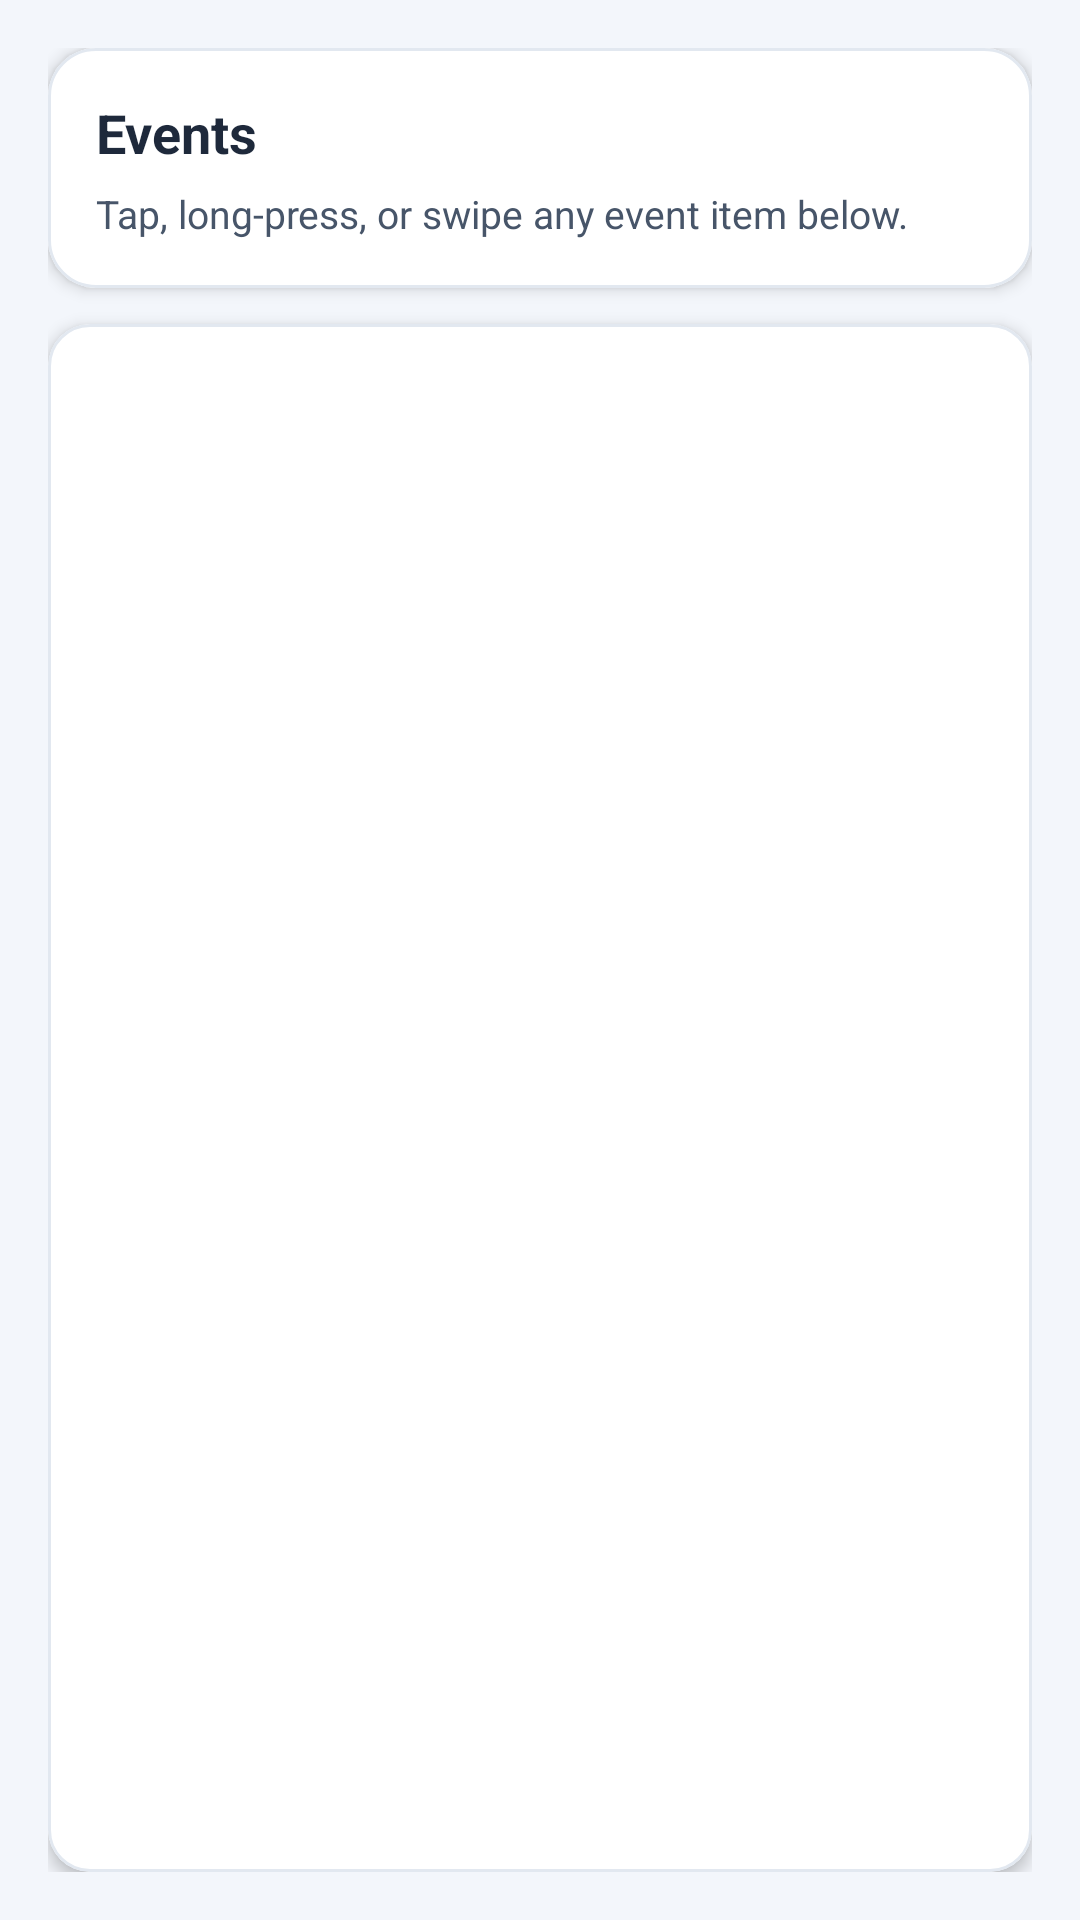

Write the Android layout XML for this screen, with the resource values it uses.
<!-- AndroidManifest.xml: application theme Theme.ShutterOps -->
<!-- res/layout/fragment_events.xml -->
<?xml version="1.0" encoding="utf-8"?>
<androidx.constraintlayout.widget.ConstraintLayout xmlns:android="http://schemas.android.com/apk/res/android"
    xmlns:app="http://schemas.android.com/apk/res-auto"
    android:layout_width="match_parent"
    android:layout_height="match_parent"
    android:background="@color/background_gray"
    android:padding="16dp">

    <com.google.android.material.card.MaterialCardView
        android:id="@+id/card_events_header"
        android:layout_width="0dp"
        android:layout_height="wrap_content"
        app:cardBackgroundColor="@color/surface_card"
        app:cardCornerRadius="16dp"
        app:cardElevation="3dp"
        app:layout_constraintEnd_toEndOf="parent"
        app:layout_constraintStart_toStartOf="parent"
        app:layout_constraintTop_toTopOf="parent"
        app:strokeColor="@color/gray_100"
        app:strokeWidth="1dp">

        <LinearLayout
            android:layout_width="match_parent"
            android:layout_height="wrap_content"
            android:orientation="vertical"
            android:padding="16dp">

            <TextView
                android:layout_width="wrap_content"
                android:layout_height="wrap_content"
                android:text="Events"
                android:textColor="@color/gray_900"
                android:textSize="18sp"
                android:textStyle="bold" />

            <TextView
                android:layout_width="wrap_content"
                android:layout_height="wrap_content"
                android:layout_marginTop="6dp"
                android:text="Tap, long-press, or swipe any event item below."
                android:textColor="@color/gray_700"
                android:textSize="13sp" />
        </LinearLayout>
    </com.google.android.material.card.MaterialCardView>

    <com.google.android.material.card.MaterialCardView
        android:id="@+id/card_events_list"
        android:layout_width="0dp"
        android:layout_height="0dp"
        android:layout_marginTop="12dp"
        app:cardBackgroundColor="@color/surface_card"
        app:cardCornerRadius="14dp"
        app:cardElevation="3dp"
        app:layout_constraintBottom_toBottomOf="parent"
        app:layout_constraintEnd_toEndOf="parent"
        app:layout_constraintStart_toStartOf="parent"
        app:layout_constraintTop_toBottomOf="@id/card_events_header"
        app:strokeColor="@color/gray_100"
        app:strokeWidth="1dp">

        <androidx.recyclerview.widget.RecyclerView
            android:id="@+id/rv_events"
            android:layout_width="match_parent"
            android:layout_height="match_parent"
            android:clipToPadding="false"
            android:paddingVertical="8dp" />
    </com.google.android.material.card.MaterialCardView>

</androidx.constraintlayout.widget.ConstraintLayout>
<!-- resources referenced by this layout -->
<resources>
  <color name="background_gray">#F3F6FB</color>
  <color name="gray_100">#E2E8F0</color>
  <color name="gray_700">#475569</color>
  <color name="gray_900">#1E293B</color>
  <color name="surface_card">#FFFFFFFF</color>
  <style name="Theme.ShutterOps" parent="Base.Theme.ShutterOps" />
  <style name="Base.Theme.ShutterOps" parent="Theme.Material3.DayNight.NoActionBar">
          
          
      </style>
</resources>
